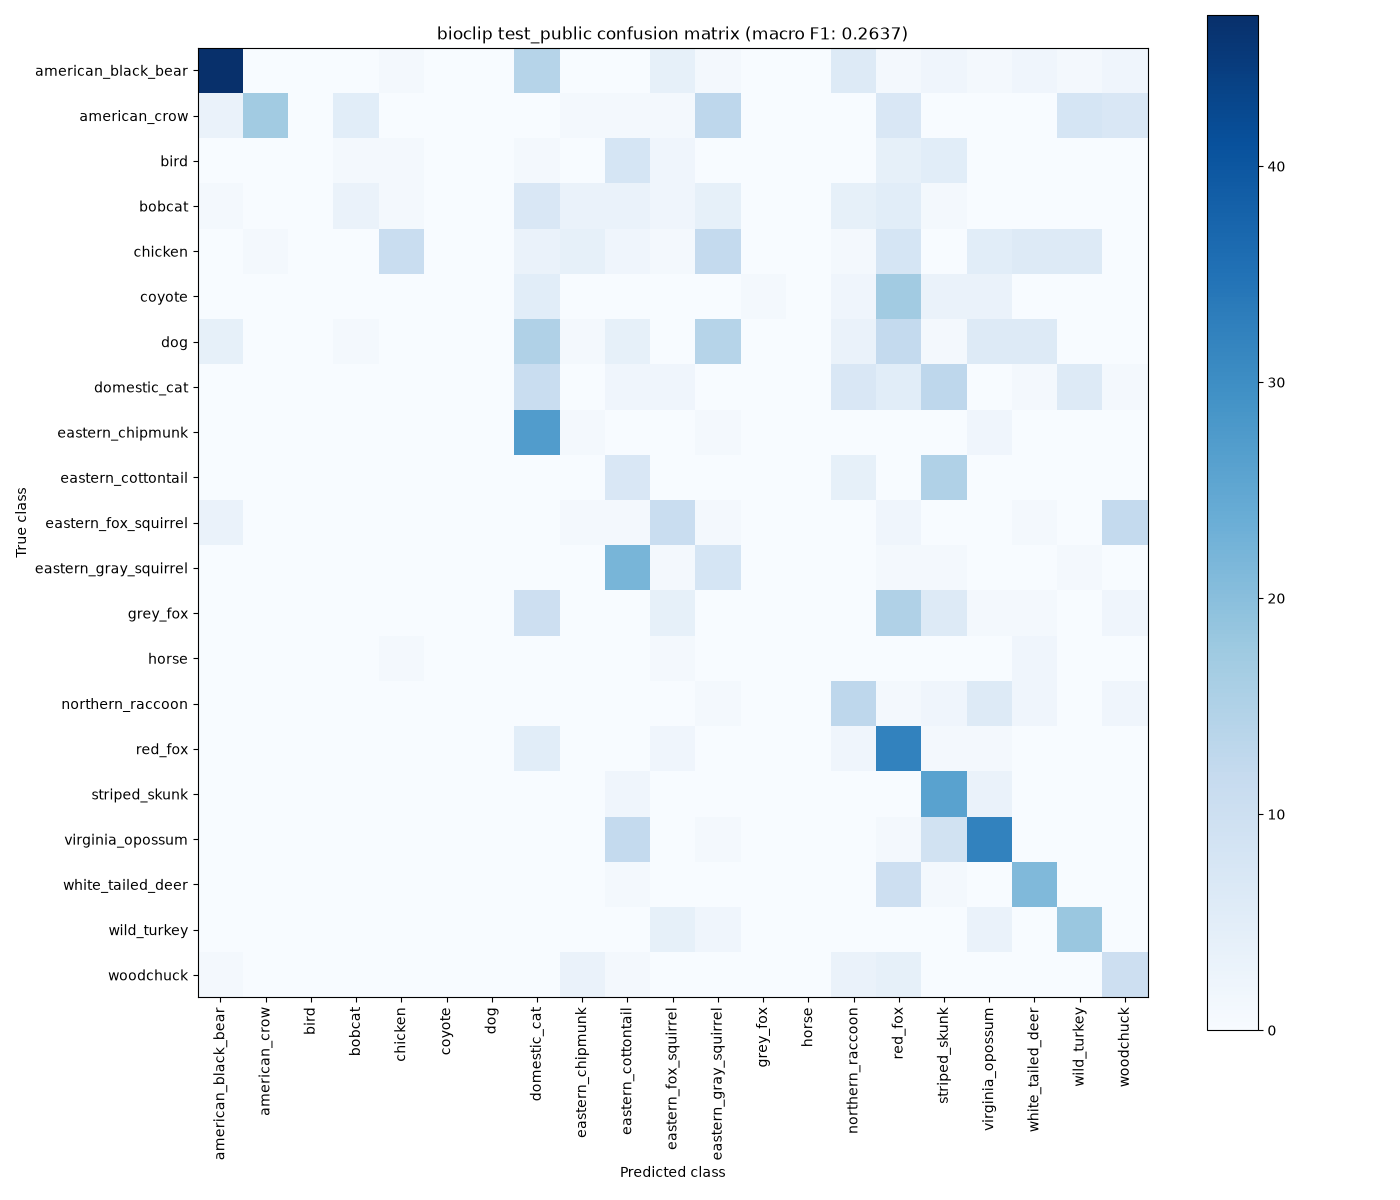

Data behind this chart, as committed beside it:
true/predicted, american_black_bear, american_crow, bird, bobcat, chicken, coyote, dog, domestic_cat, eastern_chipmunk, eastern_cottontail, eastern_fox_squirrel, eastern_gray_squirrel, grey_fox, horse, northern_raccoon, red_fox, striped_skunk, virginia_opossum, white_tailed_deer, wild_turkey, woodchuck
american_black_bear, 47, 0, 0, 0, 1, 0, 0, 14, 0, 0, 4, 1, 0, 0, 6, 1, 2, 1, 2, 1, 2
american_crow, 3, 17, 0, 5, 0, 0, 0, 0, 1, 1, 1, 13, 0, 0, 0, 7, 0, 0, 0, 8, 7
bird, 0, 0, 0, 1, 1, 0, 0, 1, 0, 8, 2, 0, 0, 0, 0, 4, 5, 0, 0, 0, 0
bobcat, 1, 0, 0, 3, 1, 0, 0, 7, 3, 3, 2, 4, 0, 0, 4, 5, 1, 0, 0, 0, 0
chicken, 0, 1, 0, 0, 11, 0, 0, 3, 4, 2, 1, 12, 0, 0, 1, 8, 0, 5, 6, 6, 0
coyote, 0, 0, 0, 0, 0, 0, 0, 5, 0, 0, 0, 0, 1, 0, 2, 17, 3, 3, 0, 0, 0
dog, 4, 0, 0, 1, 0, 0, 0, 15, 1, 4, 0, 14, 0, 0, 3, 12, 1, 6, 6, 0, 0
domestic_cat, 0, 0, 0, 0, 0, 0, 0, 11, 0, 2, 2, 0, 0, 0, 7, 5, 13, 0, 1, 6, 1
eastern_chipmunk, 0, 0, 0, 0, 0, 0, 0, 27, 1, 0, 0, 1, 0, 0, 0, 0, 0, 2, 0, 0, 0
eastern_cottontail, 0, 0, 0, 0, 0, 0, 0, 0, 0, 7, 0, 0, 0, 0, 4, 0, 15, 0, 0, 0, 0
eastern_fox_squirrel, 3, 0, 0, 0, 0, 0, 0, 0, 1, 1, 11, 1, 0, 0, 0, 2, 0, 0, 1, 0, 12
eastern_gray_squirrel, 0, 0, 0, 0, 0, 0, 0, 0, 0, 22, 1, 8, 0, 0, 0, 1, 1, 0, 0, 1, 0
grey_fox, 0, 0, 0, 0, 0, 0, 0, 10, 0, 0, 4, 0, 0, 0, 0, 15, 6, 1, 1, 0, 2
horse, 0, 0, 0, 0, 1, 0, 0, 0, 0, 0, 1, 0, 0, 0, 0, 0, 0, 0, 2, 0, 0
northern_raccoon, 0, 0, 0, 0, 0, 0, 0, 0, 0, 0, 0, 1, 0, 0, 13, 1, 2, 6, 2, 0, 2
red_fox, 0, 0, 0, 0, 0, 0, 0, 5, 0, 0, 2, 0, 0, 0, 2, 32, 1, 1, 0, 0, 0
striped_skunk, 0, 0, 0, 0, 0, 0, 0, 0, 0, 2, 0, 0, 0, 0, 0, 0, 26, 3, 0, 0, 0
virginia_opossum, 0, 0, 0, 0, 0, 0, 0, 0, 0, 12, 0, 1, 0, 0, 0, 1, 9, 32, 0, 0, 0
white_tailed_deer, 0, 0, 0, 0, 0, 0, 0, 0, 0, 1, 0, 0, 0, 0, 0, 10, 1, 0, 21, 0, 0
wild_turkey, 0, 0, 0, 0, 0, 0, 0, 0, 0, 0, 4, 2, 0, 0, 0, 0, 0, 3, 0, 18, 0
woodchuck, 1, 0, 0, 0, 0, 0, 0, 0, 3, 1, 0, 0, 0, 0, 3, 4, 0, 0, 0, 0, 10
